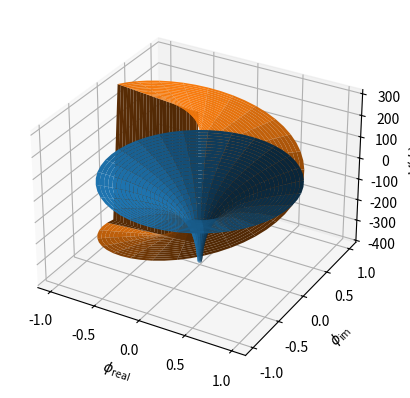

This figure's Python source:
# -*- coding: utf-8 -*-
"""
Created on Fri Nov 13 15:44:41 2020

@author: rbnwy
"""

import numpy as np
import matplotlib.pyplot as plt
from tqdm import tqdm
from mpl_toolkits.mplot3d import Axes3D

plt.close('all')
Z_r=np.linspace(0,1,51)
Z_theta=np.linspace(0,2*np.pi,51)
ZZ_R,ZZ_theta=np.meshgrid(Z_r,Z_theta,indexing='ij')
X, Y = ZZ_R*np.cos(ZZ_theta), ZZ_R*np.sin(ZZ_theta)
T=1/101
F=np.zeros((len(Z_r),len(Z_theta)),dtype=complex)
for i,z_r in tqdm(enumerate(Z_r)):
    for j,z_theta in enumerate(Z_theta):
        z=z_r*np.exp(1j*z_theta)
        F[i,j]=np.log(z)/T
fig = plt.figure()
ax = fig.add_subplot(111, projection='3d')
ax.plot_surface(X, Y, np.real(F))
ax.plot_surface(X, Y, np.imag(F))

# Tweak the limits and add latex math labels.
#ax.set_zlim(0, zmax)
ax.set_xlabel(r'$\phi_\mathrm{real}$')
ax.set_ylabel(r'$\phi_\mathrm{im}$')
ax.set_zlabel(r'$V(\phi)$')

plt.show()
